Run: headless pygame with SDL's dummy video driver; simulated clock (each Clock.tick advances the game by its frame time, no real sleeping); random seed 0; keys injected as events and as key.get_pressed() state; mouse plan: one left click at the window centre at the start of phase 2, then a move to the lower-right quarter at the start of phase 3.
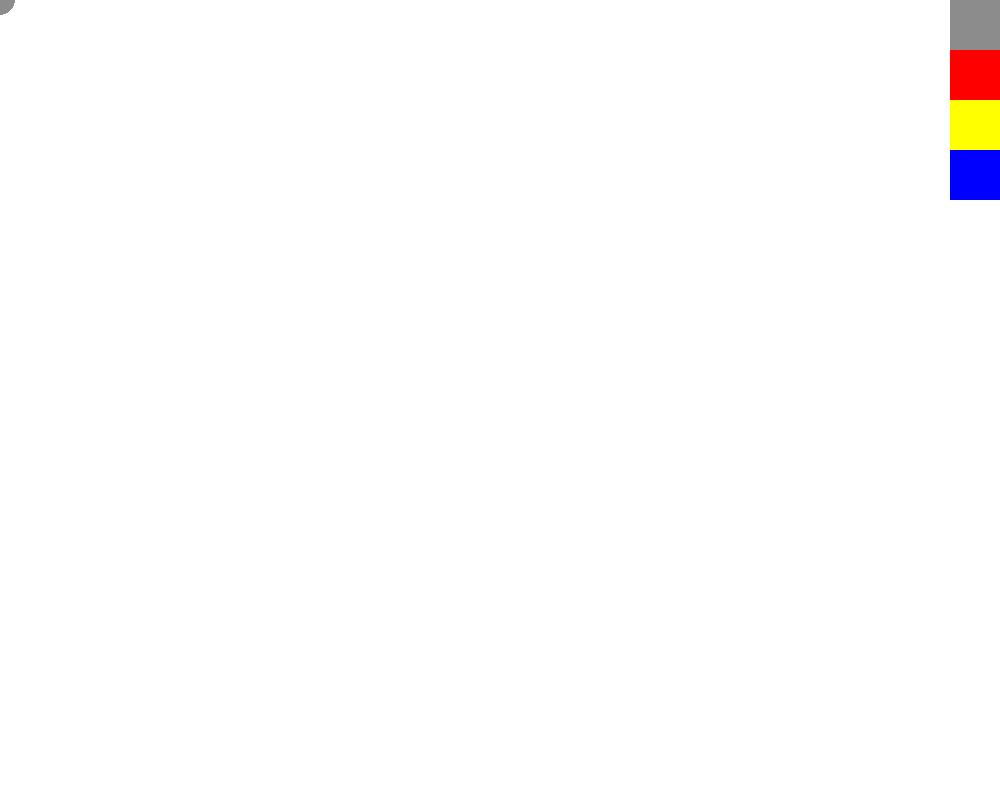
Frame 1 of 4 · flips 1–60 · no input
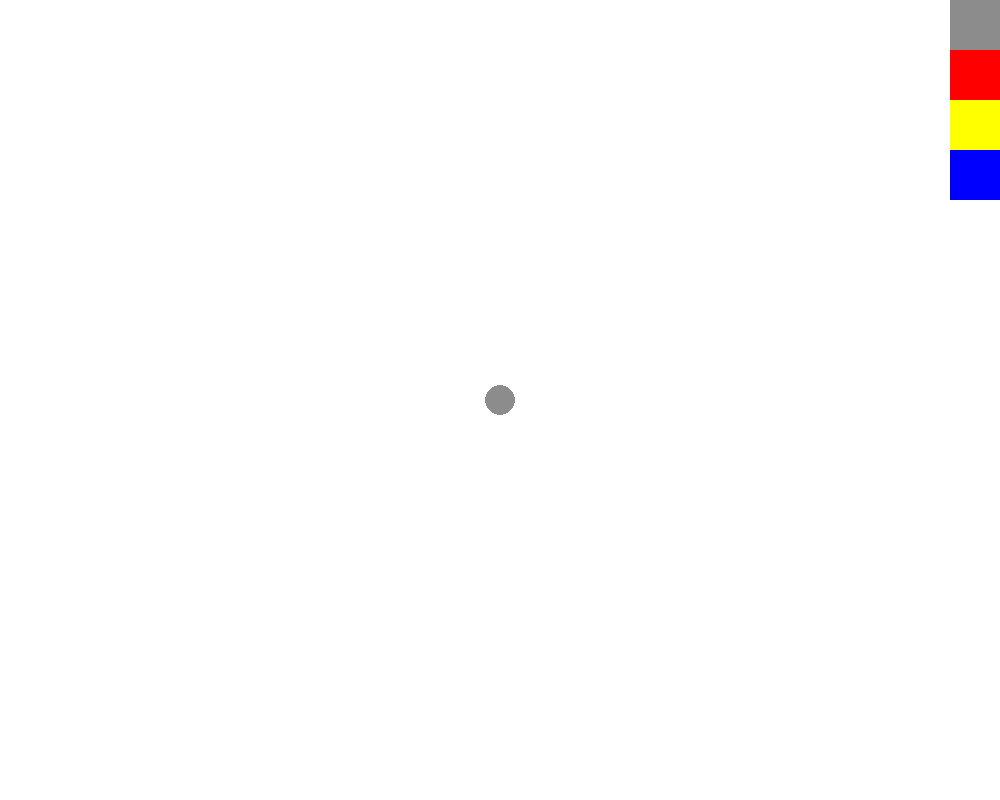
Frame 2 of 4 · flips 61–180 · clicked the window centre · tapped SPACE, RETURN · held RIGHT (→), D
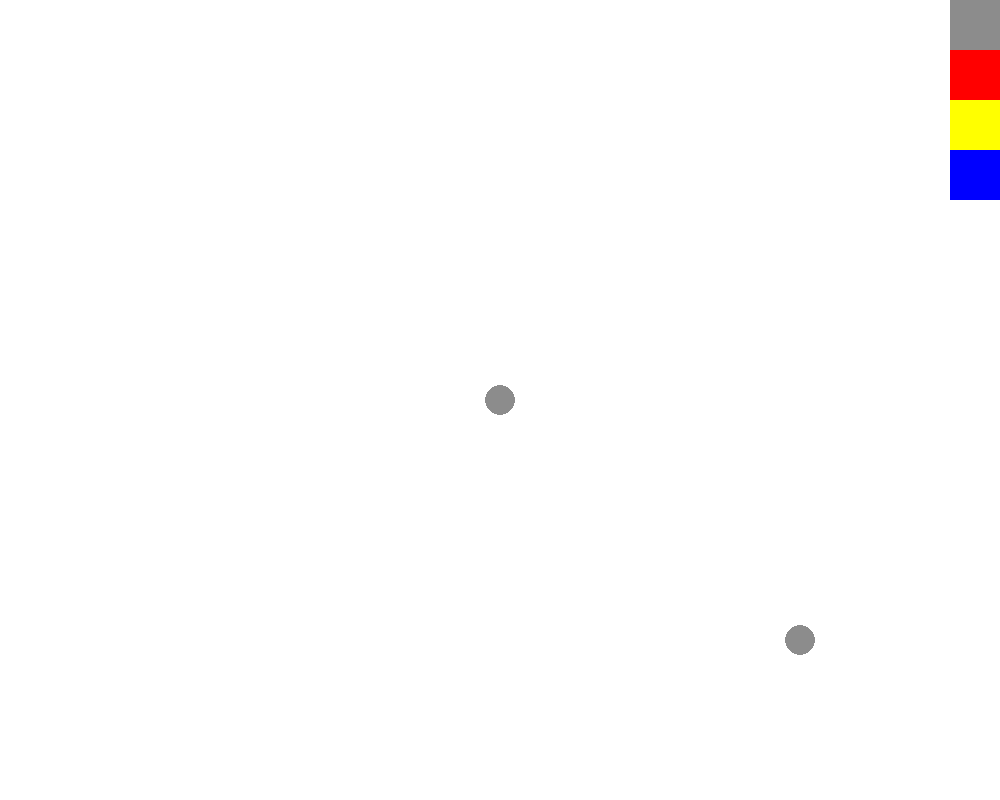
Frame 3 of 4 · flips 181–300 · moved the mouse to the lower-right quarter · held DOWN (↓), S
Frame 4 of 4 · flips 301–420 · held LEFT (←), A, UP (↑), W · screen unchanged from frame 3, image omitted

The pygame program that drew these frames:

import pygame
import random
from pygame.math import Vector2

W = 1000
H = 800
#          Gray          Red       Yellow      Blue
colors = [(140,140,140),(255,0,0),(255,255,0),(0,0,255)]
choice = 0

class Ball:

    def __init__(self,position,radius,color):
        self.pos = position
        self.radius = radius
        self.color = color
        self.show = True

    def move(self):
        self.pos = pygame.mouse.get_pos()
        pygame.draw.ellipse(screen, self.color, (self.pos[0]-self.radius, self.pos[1]-self.radius, 2 * self.radius, 2 * self.radius))

class Point:

    def __init__(self,pos,color):
        self.pos = pos
        self.color = color

class Button:

    def __init__(self,x,y,width,height,screen,color):
        self.rect = pygame.Rect(x,y,width,height)
        self.screen = screen
        self.color = color
        
    def paint(self):
        pygame.draw.rect(self.screen,self.color,self.rect)
pygame.init()
screen = pygame.display.set_mode((W,H))
pygame.display.set_caption("cursorchaser")
clock = pygame.time.Clock()

ball = Ball(Vector2(10,10),15,colors[choice])
click_pos = []
button_gray = Button(W-50,0,50,50,screen,colors[0])
button_red = Button(W-50,50,50,50,screen,colors[1])
button_yellow = Button(W-50,100,50,50,screen,colors[2])
button_blue = Button(W-50,150,50,50,screen,colors[3])
buttons = [button_gray, button_red, button_yellow, button_blue]

while True:
    for event in pygame.event.get():
        if event.type == pygame.QUIT:
            pygame.quit()
        if pygame.mouse.get_pressed()[0]:
            point = Point(pygame.mouse.get_pos(),colors[choice])
            click_pos.append(point)
        if event.type == pygame.MOUSEBUTTONDOWN:
            if event.button == 1:
                for button in buttons:
                    if button.rect.collidepoint(event.pos):
                        choice += 1
                        if choice == len(colors):
                            choice = 0
                        ball.color = colors[choice]
        if event.type == pygame.KEYDOWN:
            if event.key == pygame.K_c:
                click_pos = []
    screen.fill((255,255,255))
    for point in click_pos:
        color = point.color
        pos = point.pos
        pygame.draw.ellipse(screen, color, (pos[0]-ball.radius, pos[1]-ball.radius, 2 * ball.radius, 2 * ball.radius))
    for button in buttons:
        button.paint()
    ball.move()
    pygame.display.update()
    clock.tick(100)
